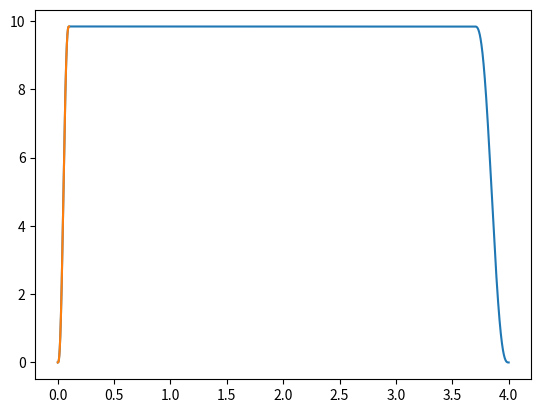

Source code (Python): (Note: this script raises an exception after producing the figure.)
from matplotlib import pyplot as plt
import numpy as np

def smootherstep(edge0:float, edge1:float, x:float):
    # Scale, and clamp x to 0..1 range
    x = clamp((x - edge0) / (edge1 - edge0), 0.0, 1.0)
    # Evaluate polynomial
    return x * x * x * (x * (x * 6 - 15) + 10)

def clamp(x:float, lowerlimit:float, upperlimit:float):
    if (x < lowerlimit):
      x = lowerlimit
    elif (x > upperlimit):
      x = upperlimit
    return x

def smoothertrapez(x_lowerlimit:float, x_edge0:float, x_edge1:float, x_upperlimit:float, y_min:float, y_max:float, x:float):
    if x < x_lowerlimit:
        return y_min
    elif x < x_edge0:
        return smootherstep(x_lowerlimit, x_edge0, x) * (y_max-y_min)
    elif x < x_edge1:
        return y_max
    elif x < x_upperlimit:
        return y_max - smootherstep(x_edge1, x_upperlimit, x) * (y_max-y_min)
    else:
        return y_min

y_min=0
y_max=9.84
x_lowerlimit = 0.
x_upperlimit = 4.
x_edge0 = 0.1
x_edge1 = 3.7
steps = 10000
x=[x_i for x_i in np.linspace(start= x_lowerlimit,stop=x_upperlimit, num=steps)]
y=[smoothertrapez(x_lowerlimit=x_lowerlimit, x_edge0=x_edge0, x_edge1=x_edge1, x_upperlimit=x_upperlimit, y_min=y_min, y_max=y_max, x=x_i) for x_i in x]
plt.plot(x,y)


yi=[y_i for y_i,x_i in zip(y,x) if x_i <= x_edge0]
xi=[x_i for x_i in x if x_i <= x_edge0]
plt.plot(xi,yi)

import scipy.integrate as it
pos = it.cumtrapz(yi,initial=0)
print('final pos:', str(pos[-1]))
fig, axs = plt.subplots(2)
axs[0].plot(xi,pos)

acc = [0.0]+[(yi[i]-yi[i-1])/(xi[i]-xi[i-1]) for i in range(1, len(yi))]
axs[1].plot(xi,acc)


fig_name = '/tmp/a.png'
print('Saving graph as: ' + fig_name)
plt.savefig(fname=fig_name, format='png', bbox_inches='tight')

